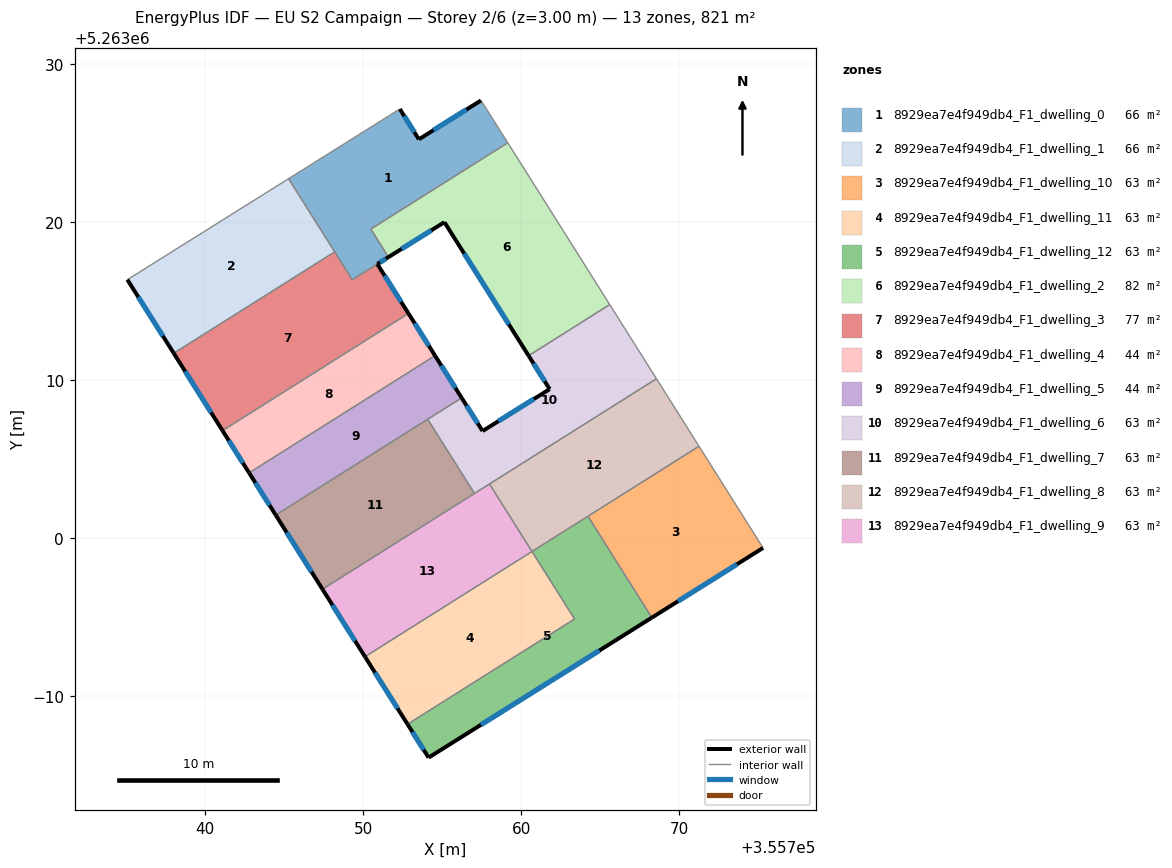
=== STOREY PLAN SPEC (per zone: floor XY polygon, exterior-wall plan segments, windows/doors) ===
zone 1: 8929ea7e4f949db4_F1_dwelling_0  (65.8 m²)
  floor: (355757.45, 5263027.70) (355759.12, 5263025.06) (355759.15, 5263025.02) (355750.48, 5263019.55) (355751.59, 5263017.78) (355749.30, 5263016.35) (355745.27, 5263022.74) (355752.31, 5263027.16) (355753.52, 5263025.24)
  exterior wall: (355753.52, 5263025.24) – (355752.31, 5263027.16)  [2.3 m]
    window: (355753.23, 5263025.69) – (355752.60, 5263026.70)  [1.9 m²]
  exterior wall: (355757.45, 5263027.70) – (355753.52, 5263025.24)  [4.6 m]
    window: (355756.53, 5263027.12) – (355754.44, 5263025.81)  [3.9 m²]
  exterior wall: (355750.89, 5263017.34) – (355751.59, 5263017.78)  [0.8 m]
    window: (355751.05, 5263017.44) – (355751.43, 5263017.68)  [0.7 m²]
  interior walls: 8
zone 2: 8929ea7e4f949db4_F1_dwelling_1  (66.1 m²)
  floor: (355745.27, 5263022.74) (355748.19, 5263018.11) (355738.00, 5263011.69) (355735.06, 5263016.35)
  exterior wall: (355735.06, 5263016.35) – (355738.00, 5263011.69)  [5.5 m]
    window: (355735.75, 5263015.26) – (355737.31, 5263012.79)  [4.6 m²]
  interior walls: 4
zone 3: 8929ea7e4f949db4_F1_dwelling_10  (63.1 m²)
  floor: (355771.26, 5263005.80) (355775.31, 5262999.37) (355768.27, 5262994.95) (355764.22, 5263001.37)
  exterior wall: (355768.27, 5262994.95) – (355775.31, 5262999.37)  [8.3 m]
    window: (355769.92, 5262995.99) – (355773.66, 5262998.33)  [7.0 m²]
  interior walls: 3
zone 4: 8929ea7e4f949db4_F1_dwelling_11  (63.1 m²)
  floor: (355760.68, 5262999.14) (355763.38, 5262994.87) (355752.80, 5262988.20) (355750.11, 5262992.48)
  exterior wall: (355750.11, 5262992.48) – (355752.80, 5262988.20)  [5.1 m]
    window: (355750.74, 5262991.47) – (355752.17, 5262989.21)  [4.3 m²]
  interior walls: 3
zone 5: 8929ea7e4f949db4_F1_dwelling_12  (63.1 m²)
  floor: (355764.22, 5263001.37) (355768.27, 5262994.95) (355754.13, 5262986.09) (355752.80, 5262988.20) (355763.38, 5262994.87) (355760.68, 5262999.14)
  exterior wall: (355754.13, 5262986.09) – (355768.27, 5262994.95)  [16.7 m]
    window: (355757.45, 5262988.17) – (355764.95, 5262992.87)  [14.1 m²]
  exterior wall: (355752.80, 5262988.20) – (355754.13, 5262986.09)  [2.5 m]
    window: (355753.11, 5262987.71) – (355753.82, 5262986.59)  [2.1 m²]
  interior walls: 4
zone 6: 8929ea7e4f949db4_F1_dwelling_2  (82.3 m²)
  floor: (355759.15, 5263025.02) (355765.60, 5263014.77) (355760.47, 5263011.54) (355755.14, 5263019.99) (355751.59, 5263017.78) (355750.48, 5263019.55)
  exterior wall: (355755.14, 5263019.99) – (355760.47, 5263011.54)  [10.0 m]
    window: (355756.39, 5263018.01) – (355759.21, 5263013.52)  [8.4 m²]
  exterior wall: (355751.59, 5263017.78) – (355755.14, 5263019.99)  [4.2 m]
    window: (355752.43, 5263018.30) – (355754.30, 5263019.47)  [3.5 m²]
  interior walls: 4
zone 7: 8929ea7e4f949db4_F1_dwelling_3  (76.7 m²)
  floor: (355750.89, 5263017.34) (355752.86, 5263014.21) (355741.09, 5263006.79) (355738.00, 5263011.69) (355747.73, 5263017.82) (355748.19, 5263018.11) (355749.30, 5263016.35)
  exterior wall: (355752.86, 5263014.21) – (355750.89, 5263017.34)  [3.7 m]
    window: (355752.40, 5263014.94) – (355751.35, 5263016.60)  [3.1 m²]
  exterior wall: (355738.00, 5263011.69) – (355741.09, 5263006.79)  [5.8 m]
    window: (355738.72, 5263010.54) – (355740.36, 5263007.94)  [4.9 m²]
  interior walls: 5
zone 8: 8929ea7e4f949db4_F1_dwelling_4  (44.0 m²)
  floor: (355752.86, 5263014.21) (355754.54, 5263011.54) (355742.77, 5263004.12) (355741.09, 5263006.79)
  exterior wall: (355741.09, 5263006.79) – (355742.77, 5263004.12)  [3.2 m]
    window: (355741.48, 5263006.16) – (355742.37, 5263004.75)  [2.7 m²]
  exterior wall: (355754.54, 5263011.54) – (355752.86, 5263014.21)  [3.2 m]
    window: (355754.15, 5263012.17) – (355753.25, 5263013.58)  [2.7 m²]
  interior walls: 2
zone 9: 8929ea7e4f949db4_F1_dwelling_5  (44.0 m²)
  floor: (355754.54, 5263011.54) (355756.23, 5263008.87) (355744.45, 5263001.45) (355742.77, 5263004.12)
  exterior wall: (355742.77, 5263004.12) – (355744.45, 5263001.45)  [3.2 m]
    window: (355743.17, 5263003.49) – (355744.06, 5263002.07)  [2.7 m²]
  exterior wall: (355756.23, 5263008.87) – (355754.54, 5263011.54)  [3.2 m]
    window: (355755.83, 5263009.49) – (355754.94, 5263010.91)  [2.7 m²]
  interior walls: 3
zone 10: 8929ea7e4f949db4_F1_dwelling_6  (63.1 m²)
  floor: (355765.60, 5263014.77) (355768.56, 5263010.08) (355757.04, 5263002.81) (355754.08, 5263007.51) (355756.23, 5263008.87) (355757.55, 5263006.77) (355761.80, 5263009.42) (355760.47, 5263011.54)
  exterior wall: (355761.80, 5263009.42) – (355757.55, 5263006.77)  [5.0 m]
    window: (355760.80, 5263008.80) – (355758.55, 5263007.39)  [4.2 m²]
  exterior wall: (355760.47, 5263011.54) – (355761.80, 5263009.42)  [2.5 m]
    window: (355760.78, 5263011.04) – (355761.49, 5263009.92)  [2.1 m²]
  exterior wall: (355757.55, 5263006.77) – (355756.23, 5263008.87)  [2.5 m]
    window: (355757.24, 5263007.26) – (355756.54, 5263008.37)  [2.1 m²]
  interior walls: 6
zone 11: 8929ea7e4f949db4_F1_dwelling_7  (63.1 m²)
  floor: (355754.08, 5263007.51) (355757.04, 5263002.81) (355747.41, 5262996.75) (355744.45, 5263001.45)
  exterior wall: (355744.45, 5263001.45) – (355747.41, 5262996.75)  [5.6 m]
    window: (355745.15, 5263000.34) – (355746.72, 5262997.85)  [4.7 m²]
  interior walls: 3
zone 12: 8929ea7e4f949db4_F1_dwelling_8  (63.1 m²)
  floor: (355768.56, 5263010.08) (355771.26, 5263005.80) (355760.68, 5262999.14) (355757.99, 5263003.41)
  interior walls: 5
zone 13: 8929ea7e4f949db4_F1_dwelling_9  (63.1 m²)
  floor: (355757.99, 5263003.41) (355760.68, 5262999.14) (355750.11, 5262992.48) (355747.41, 5262996.75)
  exterior wall: (355747.41, 5262996.75) – (355750.11, 5262992.48)  [5.1 m]
    window: (355748.05, 5262995.75) – (355749.47, 5262993.48)  [4.3 m²]
  interior walls: 4

=== DERIVED (storey summary) ===
Building: EU S2 Campaign
Storey: 2 of 6  (floor level z = 3.00 m)
Storey gross floor area: 820.8 m²
Zones on this storey: 13
  - 8929ea7e4f949db4_F1_dwelling_0: floor 65.8 m²; exterior wall 7.7 m (23.2 m²); 3 window(s) 6.5 m²; WWR 28.1%
  - 8929ea7e4f949db4_F1_dwelling_1: floor 66.1 m²; exterior wall 5.5 m (16.5 m²); 1 window(s) 4.6 m²; WWR 28.1%
  - 8929ea7e4f949db4_F1_dwelling_10: floor 63.1 m²; exterior wall 8.3 m (24.9 m²); 1 window(s) 7.0 m²; WWR 28.1%
  - 8929ea7e4f949db4_F1_dwelling_11: floor 63.1 m²; exterior wall 5.1 m (15.2 m²); 1 window(s) 4.3 m²; WWR 28.1%
  - 8929ea7e4f949db4_F1_dwelling_12: floor 63.1 m²; exterior wall 19.2 m (57.5 m²); 2 window(s) 16.2 m²; WWR 28.1%
  - 8929ea7e4f949db4_F1_dwelling_2: floor 82.3 m²; exterior wall 14.2 m (42.5 m²); 2 window(s) 12.0 m²; WWR 28.1%
  - 8929ea7e4f949db4_F1_dwelling_3: floor 76.7 m²; exterior wall 9.5 m (28.5 m²); 2 window(s) 8.0 m²; WWR 28.1%
  - 8929ea7e4f949db4_F1_dwelling_4: floor 44.0 m²; exterior wall 6.3 m (19.0 m²); 2 window(s) 5.3 m²; WWR 28.1%
  - 8929ea7e4f949db4_F1_dwelling_5: floor 44.0 m²; exterior wall 6.3 m (19.0 m²); 2 window(s) 5.3 m²; WWR 28.1%
  - 8929ea7e4f949db4_F1_dwelling_6: floor 63.1 m²; exterior wall 10.0 m (30.0 m²); 3 window(s) 8.4 m²; WWR 28.1%
  - 8929ea7e4f949db4_F1_dwelling_7: floor 63.1 m²; exterior wall 5.6 m (16.7 m²); 1 window(s) 4.7 m²; WWR 28.1%
  - 8929ea7e4f949db4_F1_dwelling_8: floor 63.1 m²
  - 8929ea7e4f949db4_F1_dwelling_9: floor 63.1 m²; exterior wall 5.1 m (15.2 m²); 1 window(s) 4.3 m²; WWR 28.1%
Zone adjacency (shared interzone walls):
  - 8929ea7e4f949db4_F1_dwelling_0 ↔ 8929ea7e4f949db4_F1_dwelling_1
  - 8929ea7e4f949db4_F1_dwelling_0 ↔ 8929ea7e4f949db4_F1_dwelling_2
  - 8929ea7e4f949db4_F1_dwelling_0 ↔ 8929ea7e4f949db4_F1_dwelling_3
  - 8929ea7e4f949db4_F1_dwelling_1 ↔ 8929ea7e4f949db4_F1_dwelling_3
  - 8929ea7e4f949db4_F1_dwelling_10 ↔ 8929ea7e4f949db4_F1_dwelling_12
  - 8929ea7e4f949db4_F1_dwelling_10 ↔ 8929ea7e4f949db4_F1_dwelling_8
  - 8929ea7e4f949db4_F1_dwelling_11 ↔ 8929ea7e4f949db4_F1_dwelling_12
  - 8929ea7e4f949db4_F1_dwelling_11 ↔ 8929ea7e4f949db4_F1_dwelling_9
  - 8929ea7e4f949db4_F1_dwelling_12 ↔ 8929ea7e4f949db4_F1_dwelling_8
  - 8929ea7e4f949db4_F1_dwelling_2 ↔ 8929ea7e4f949db4_F1_dwelling_6
  - 8929ea7e4f949db4_F1_dwelling_3 ↔ 8929ea7e4f949db4_F1_dwelling_4
  - 8929ea7e4f949db4_F1_dwelling_4 ↔ 8929ea7e4f949db4_F1_dwelling_5
  - 8929ea7e4f949db4_F1_dwelling_5 ↔ 8929ea7e4f949db4_F1_dwelling_6
  - 8929ea7e4f949db4_F1_dwelling_5 ↔ 8929ea7e4f949db4_F1_dwelling_7
  - 8929ea7e4f949db4_F1_dwelling_6 ↔ 8929ea7e4f949db4_F1_dwelling_7
  - 8929ea7e4f949db4_F1_dwelling_6 ↔ 8929ea7e4f949db4_F1_dwelling_8
  - 8929ea7e4f949db4_F1_dwelling_6 ↔ 8929ea7e4f949db4_F1_dwelling_9
  - 8929ea7e4f949db4_F1_dwelling_7 ↔ 8929ea7e4f949db4_F1_dwelling_9
  - 8929ea7e4f949db4_F1_dwelling_8 ↔ 8929ea7e4f949db4_F1_dwelling_9